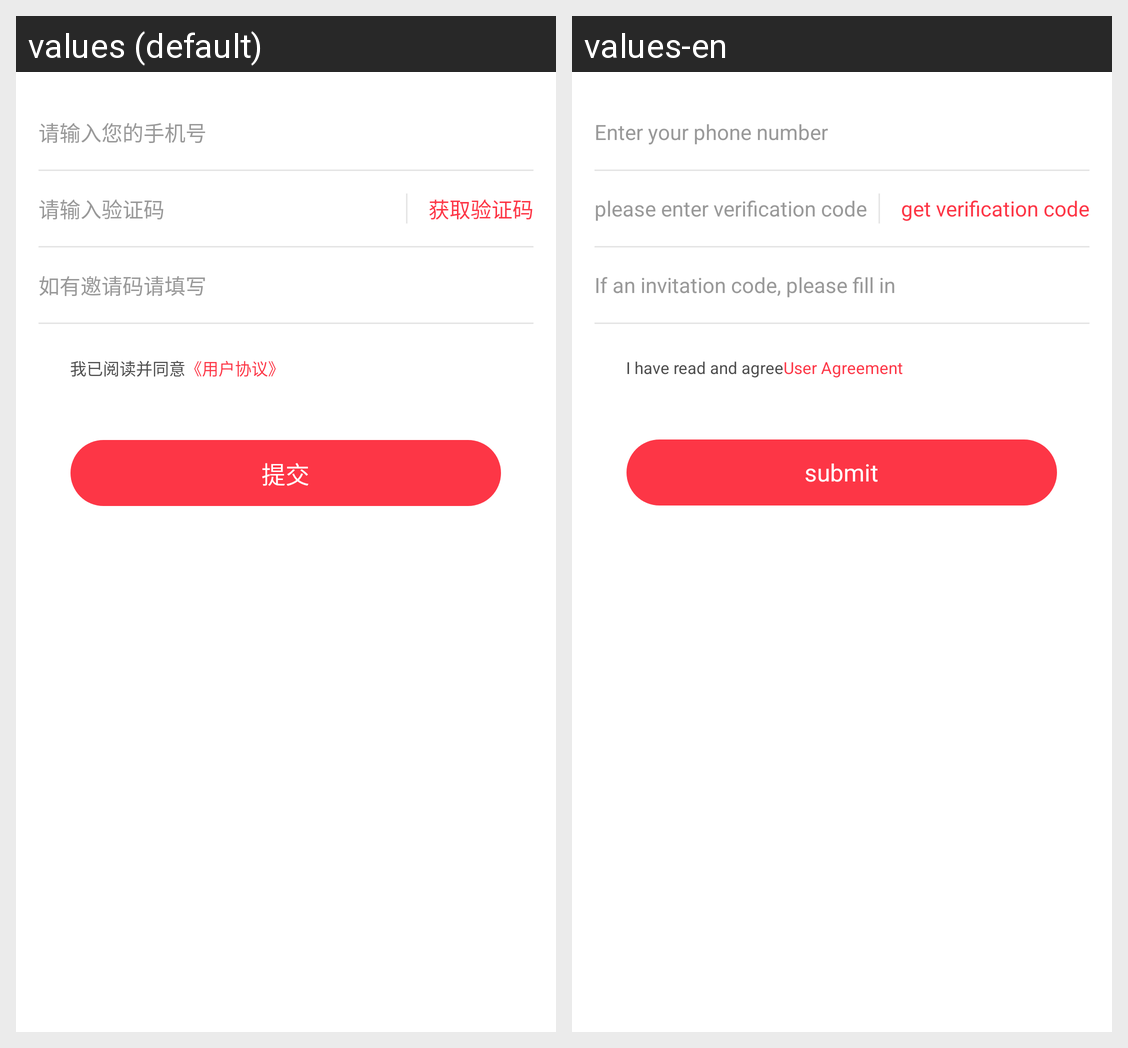

The Android screen above is rendered under two locales of the same app. Produce the string resources it draws, with the default and per-locale values.
Android screen res/layout/activity_binding.xml rendered under 2 locales, left to right: values (default), values-en. Device: Nexus 5 (rendered at 1080×1920; each locale shown at half size, 540×960, under a caption strip naming it); theme AppTheme.
Strings drawn on this screen, with the default value and each locale's value (text and hints the layout hard-codes, and strings that could not be matched under every locale, appear in the picture but are not listed):

Please_enter_your_mobile_phone_number
  values: 请输入您的手机号
  values-en: Enter your phone number

Please_enter_the_verification_code
  values: 请输入验证码
  values-en: please enter verification code

get_code
  values: 获取验证码
  values-en: get verification code

Please_fill_in_the_invitation_code_if_there_is_one
  values: 如有邀请码请填写
  values-en: If an invitation code, please fill in

I_have_read_and_agree
  values: 我已阅读并同意
  values-en: I have read and agree

user_agreement
  values: 《用户协议》
  values-en: User Agreement

submit
  values: 提交
  values-en: submit
